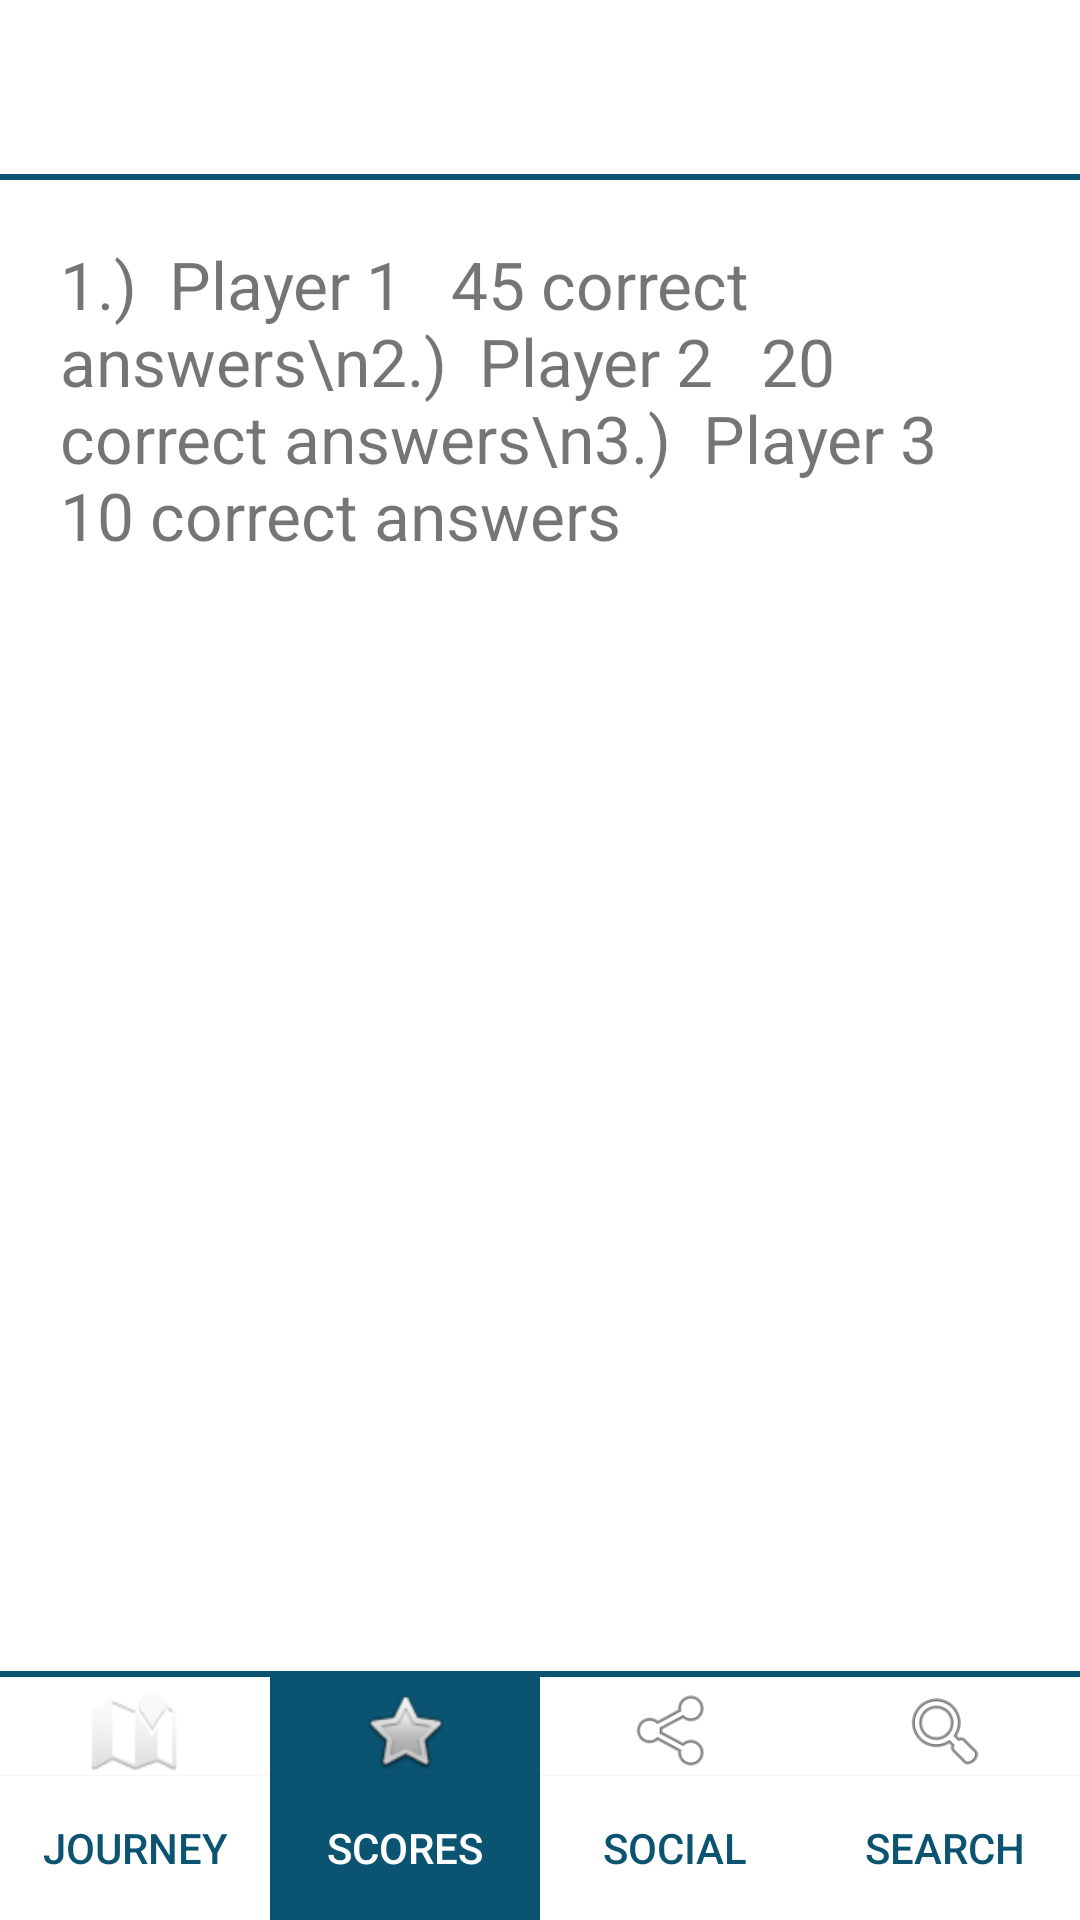

Layout XML and referenced resources for this Android screen:
<!-- AndroidManifest.xml: application theme AppTheme -->
<!-- res/layout/activity_leaderboard.xml -->
<?xml version="1.0" encoding="utf-8"?>
<LinearLayout xmlns:android="http://schemas.android.com/apk/res/android"
    xmlns:app="http://schemas.android.com/apk/res-auto"
    xmlns:tools="http://schemas.android.com/tools"
    android:layout_width="match_parent"
    android:layout_height="match_parent"
    android:background="@color/white"
    android:orientation="vertical"
    tools:context="com.example.thoma.fliz.Leaderboard">


    
    <android.support.constraint.ConstraintLayout
        android:layout_width="match_parent"
        android:layout_height="wrap_content"
        android:background="@color/white"
        android:clickable="true">

        <ImageView
            android:layout_width="0dp"
            android:layout_height="60dp"
            android:adjustViewBounds="true"
            android:padding="15dp"
            android:src="@mipmap/fliz_dark"
            app:layout_constraintLeft_toLeftOf="parent" />

        <ImageView
            android:layout_width="0dp"
            android:layout_height="60dp"
            android:adjustViewBounds="true"
            android:padding="10dp"
            android:src="@mipmap/person"
            app:layout_constraintRight_toRightOf="parent" />

        <ImageView
            android:layout_width="match_parent"
            android:layout_height="2dp"
            android:background="@color/navy"
            app:layout_constraintBottom_toBottomOf="parent" />


    </android.support.constraint.ConstraintLayout>

    <TextView
        android:id="@+id/leaderboardText"
        android:layout_width="match_parent"
        android:layout_height="wrap_content"
        android:layout_weight="1"
        android:textSize="22dp"
        android:background="@color/white"
        android:layout_margin="20dp"
        android:text="1.)  Player 1   45 correct answers\n2.)  Player 2   20 correct answers\n3.)  Player 3   10 correct answers" />

    <android.support.constraint.ConstraintLayout
        android:layout_width="match_parent"
        android:layout_height="wrap_content"
        android:layout_gravity="bottom"
        android:background="@color/white">


        <Button
            android:id="@+id/imageButtonView"
            android:layout_width="0dp"
            android:layout_height="wrap_content"
            android:background="@color/white"
            android:clickable="true"
            android:text="Journey"
            android:textAlignment="center"
            android:textColor="@color/navy"
            app:layout_constraintBottom_toBottomOf="parent"
            app:layout_constraintLeft_toLeftOf="parent"
            app:layout_constraintRight_toLeftOf="@id/imageButtonView1"
            android:onClick="finish"/>

        <ImageView
            android:id="@+id/bottomLogo"
            android:layout_width="0dp"
            android:layout_height="35dp"
            android:adjustViewBounds="false"
            android:background="@color/white"
            android:clickable="true"
            android:paddingTop="5dp"
            android:src="@android:drawable/ic_dialog_map"
            app:layout_constraintBottom_toTopOf="@id/imageButtonView"
            app:layout_constraintLeft_toLeftOf="@id/imageButtonView"
            app:layout_constraintRight_toRightOf="@id/imageButtonView"
            android:onClick="finish"/>

        <Button
            android:id="@+id/imageButtonView1"
            android:layout_width="0dp"
            android:layout_height="wrap_content"
            android:adjustViewBounds="true"
            android:background="@color/navy"
            android:text="Scores"
            android:textColor="@color/white"
            app:layout_constraintBottom_toBottomOf="parent"
            app:layout_constraintLeft_toRightOf="@id/imageButtonView"
            app:layout_constraintRight_toLeftOf="@id/imageButtonView2" />

        <ImageView
            android:id="@+id/bottomLogo3"
            android:layout_width="0dp"
            android:layout_height="35dp"
            android:background="@color/navy"
            android:adjustViewBounds="false"
            android:src="@android:drawable/btn_star_big_off"
            app:layout_constraintBottom_toTopOf="@id/imageButtonView1"
            app:layout_constraintLeft_toLeftOf="@id/imageButtonView1"
            app:layout_constraintRight_toRightOf="@id/imageButtonView1"
            android:paddingTop="5dp"/>

        <Button
            android:id="@+id/imageButtonView2"
            android:layout_width="0dp"
            android:layout_height="wrap_content"
            android:adjustViewBounds="true"
            android:background="@color/white"
            android:text="Social"
            android:textColor="@color/navy"
            app:layout_constraintBottom_toBottomOf="parent"
            app:layout_constraintLeft_toRightOf="@id/imageButtonView1"
            app:layout_constraintRight_toLeftOf="@id/imageButtonView3"
            android:onClick="social"/>

        <ImageView
            android:id="@+id/bottomLogo2"
            android:layout_width="30dp"
            android:layout_height="30dp"
            android:adjustViewBounds="false"
            android:src="@android:drawable/ic_menu_share"
            app:layout_constraintBottom_toTopOf="@id/imageButtonView2"
            app:layout_constraintLeft_toLeftOf="@id/imageButtonView2"
            app:layout_constraintRight_toRightOf="@id/imageButtonView2"
            android:onClick="social"/>


        <Button
            android:id="@+id/imageButtonView3"
            android:layout_width="0dp"
            android:layout_height="wrap_content"
            android:adjustViewBounds="true"
            android:background="@color/white"
            android:text="Search"
            android:textColor="@color/navy"
            app:layout_constraintBottom_toBottomOf="parent"
            app:layout_constraintLeft_toRightOf="@id/imageButtonView2"
            app:layout_constraintRight_toRightOf="parent"
            android:onClick="search"/>

        <ImageView
            android:id="@+id/bottomLogo1"
            android:layout_width="30dp"
            android:layout_height="30dp"
            android:adjustViewBounds="false"
            android:src="@android:drawable/ic_menu_search"
            app:layout_constraintBottom_toTopOf="@id/imageButtonView3"
            app:layout_constraintLeft_toLeftOf="@id/imageButtonView3"
            app:layout_constraintRight_toRightOf="@id/imageButtonView3"
            android:onClick="search"/>

        <ImageView
            android:layout_width="match_parent"
            android:layout_height="2dp"
            android:background="@color/navy"
            app:layout_constraintTop_toTopOf="parent" />

    </android.support.constraint.ConstraintLayout>


</LinearLayout>
<!-- resources referenced by this layout -->
<resources>
  <color name="navy">#0a5371</color>
  <color name="white">#FFFFFFFF</color>
  <style name="AppTheme" parent="Theme.AppCompat.Light.NoActionBar">
          
          <item name="colorPrimary">@color/colorPrimary</item>
          <item name="colorPrimaryDark">@color/colorPrimaryDark</item>
          <item name="colorAccent">@color/colorAccent</item>
      </style>
  <color name="colorPrimary">#3F51B5</color>
  <color name="colorPrimaryDark">#303F9F</color>
  <color name="colorAccent">#FF4081</color>
</resources>
